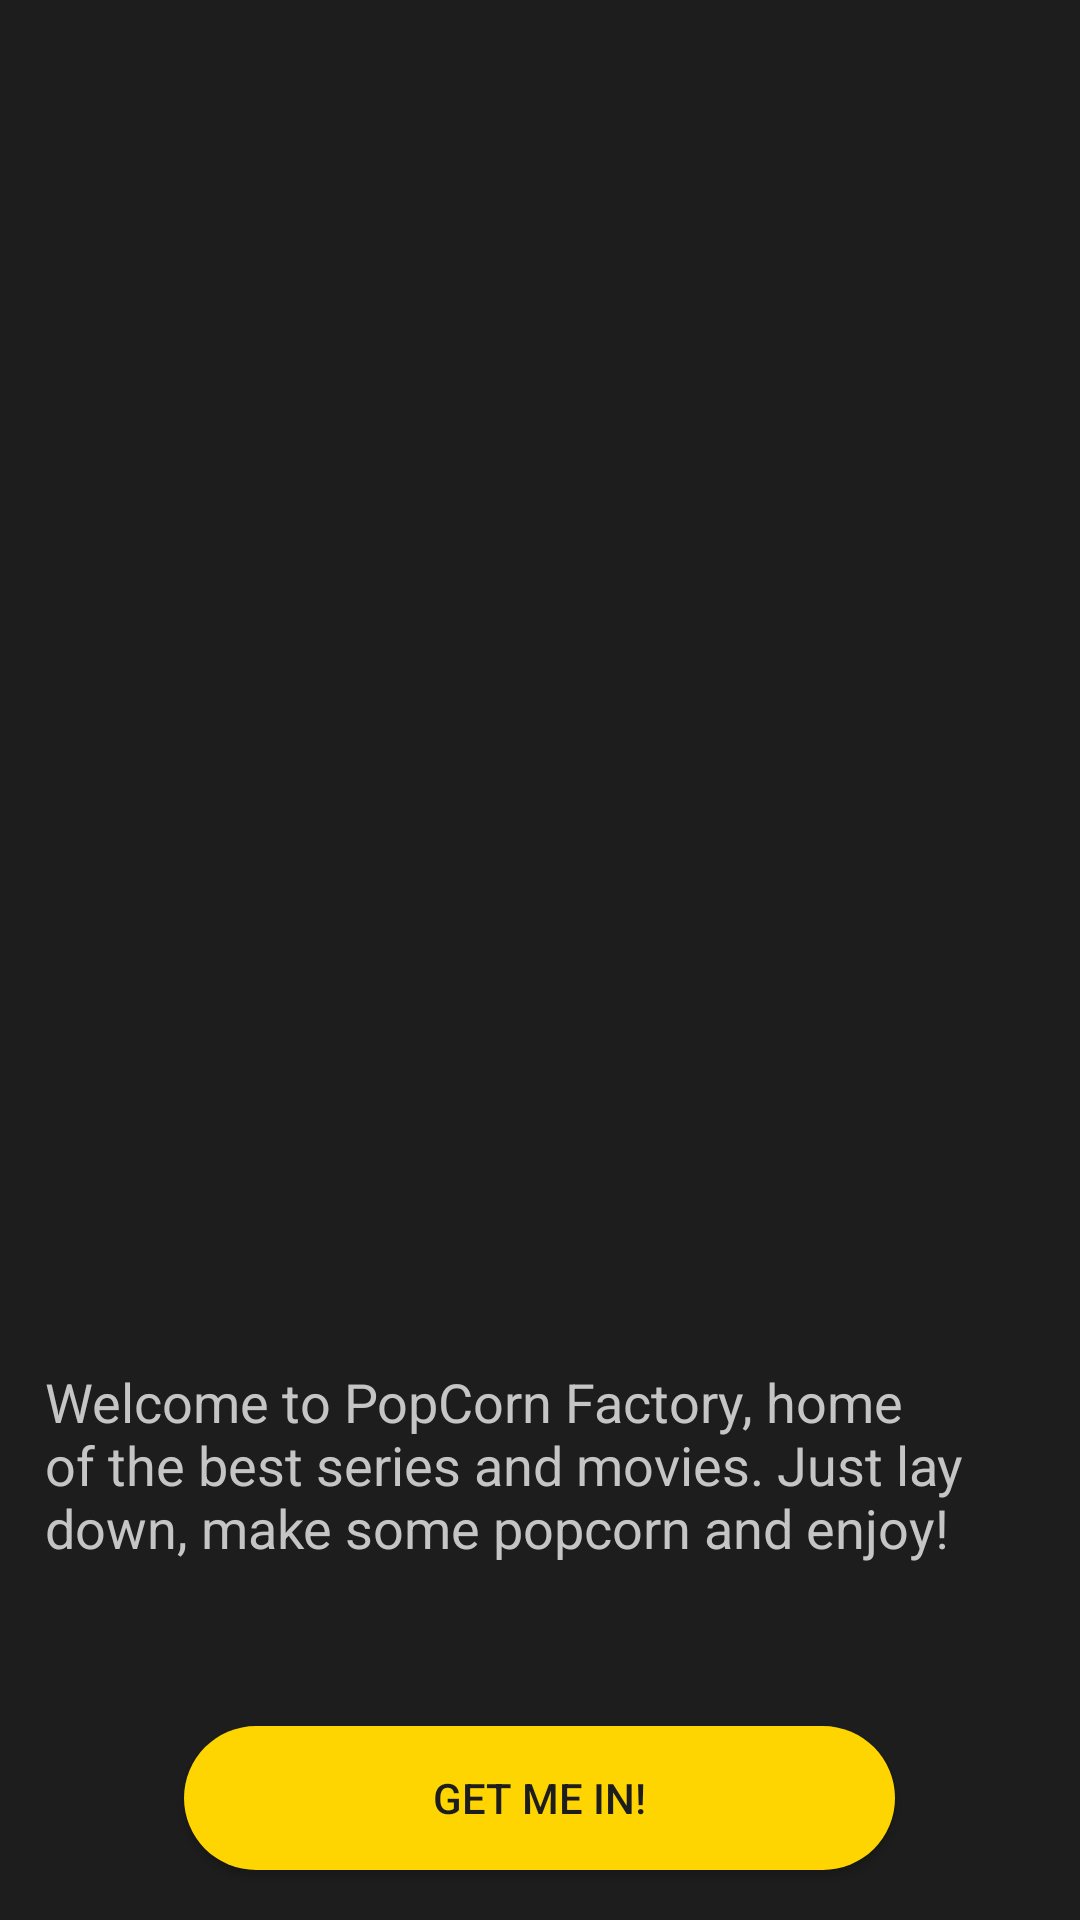

Here is an Android app screen rendered from its layout file. Give the layout XML and the strings, colors and styles it references.
<!-- AndroidManifest.xml: application theme Theme.PopCornFactory -->
<!-- res/layout/activity_main.xml -->
<?xml version="1.0" encoding="utf-8"?>
<LinearLayout xmlns:android="http://schemas.android.com/apk/res/android"
    xmlns:app="http://schemas.android.com/apk/res-auto"
    xmlns:tools="http://schemas.android.com/tools"
    android:orientation="vertical"
    android:layout_width="match_parent"
    android:layout_height="match_parent"
    android:background="@color/fondo"
    tools:context=".MainActivity">

    <ImageView
        android:layout_width="match_parent"
        android:layout_height="400dp"
        android:src="@drawable/popcorn"
        android:scaleType="fitXY"
        />

    <TextView
        android:layout_width="match_parent"
        android:layout_height="wrap_content"
        android:textSize="18sp"
        android:layout_marginTop="40dp"
        android:textColor="@color/letra"
        android:text="@string/descipcion_inicio"
        android:padding="15dp"
        android:textAlignment="textStart"
        android:fontFamily="sans-serif"
        app:layout_constraintBottom_toBottomOf="parent"
        app:layout_constraintLeft_toLeftOf="parent"
        app:layout_constraintRight_toRightOf="parent"
        app:layout_constraintTop_toTopOf="parent" />

    <Button
        android:id="@+id/boton_inicio"
        android:layout_width="237dp"
        android:layout_height="wrap_content"
        android:layout_marginTop="39dp"
        android:text="@string/boton"
        android:background="@drawable/boton_redondo"
        android:textColor="@color/fondo"
        android:layout_gravity="center_horizontal"
        />
</LinearLayout>
<!-- resources referenced by this layout -->
<resources>
  <color name="fondo">#1D1D1D</color>
  <color name="letra">#C5C5C5</color>
  <!-- drawable boton_redondo (drawable) -->
  <?xml version="1.0" encoding="utf-8"?>
  <selector xmlns:android="http://schemas.android.com/apk/res/android">
      <item>
          <shape android:shape="rectangle">
              <corners android:radius="40dp"/>
              <solid android:color="@color/fondoBoton"/>
          </shape>
      </item>
  </selector>
  <string name="boton">GET ME IN!</string>
  <string name="descipcion_inicio">Welcome to PopCorn Factory, home of the best series and movies. Just lay down, make some popcorn and enjoy!</string>
  <style name="Theme.PopCornFactory" parent="Theme.MaterialComponents.DayNight.DarkActionBar">
          
          <item name="colorPrimary">@color/fondoBoton</item>
          <item name="colorPrimaryVariant">@color/purple_700</item>
          <item name="colorOnPrimary">@color/white</item>
          
          <item name="colorSecondary">@color/teal_200</item>
          <item name="colorSecondaryVariant">@color/teal_700</item>
          <item name="colorOnSecondary">@color/black</item>
          
          <item name="android:statusBarColor" tools:targetApi="l">?attr/colorPrimaryVariant</item>
          
      </style>
  <color name="fondoBoton">#FFD501</color>
  <color name="purple_700">#FF3700B3</color>
  <color name="white">#FFFFFFFF</color>
  <color name="teal_200">#FF03DAC5</color>
  <color name="teal_700">#FF018786</color>
  <color name="black">#FF000000</color>
</resources>
